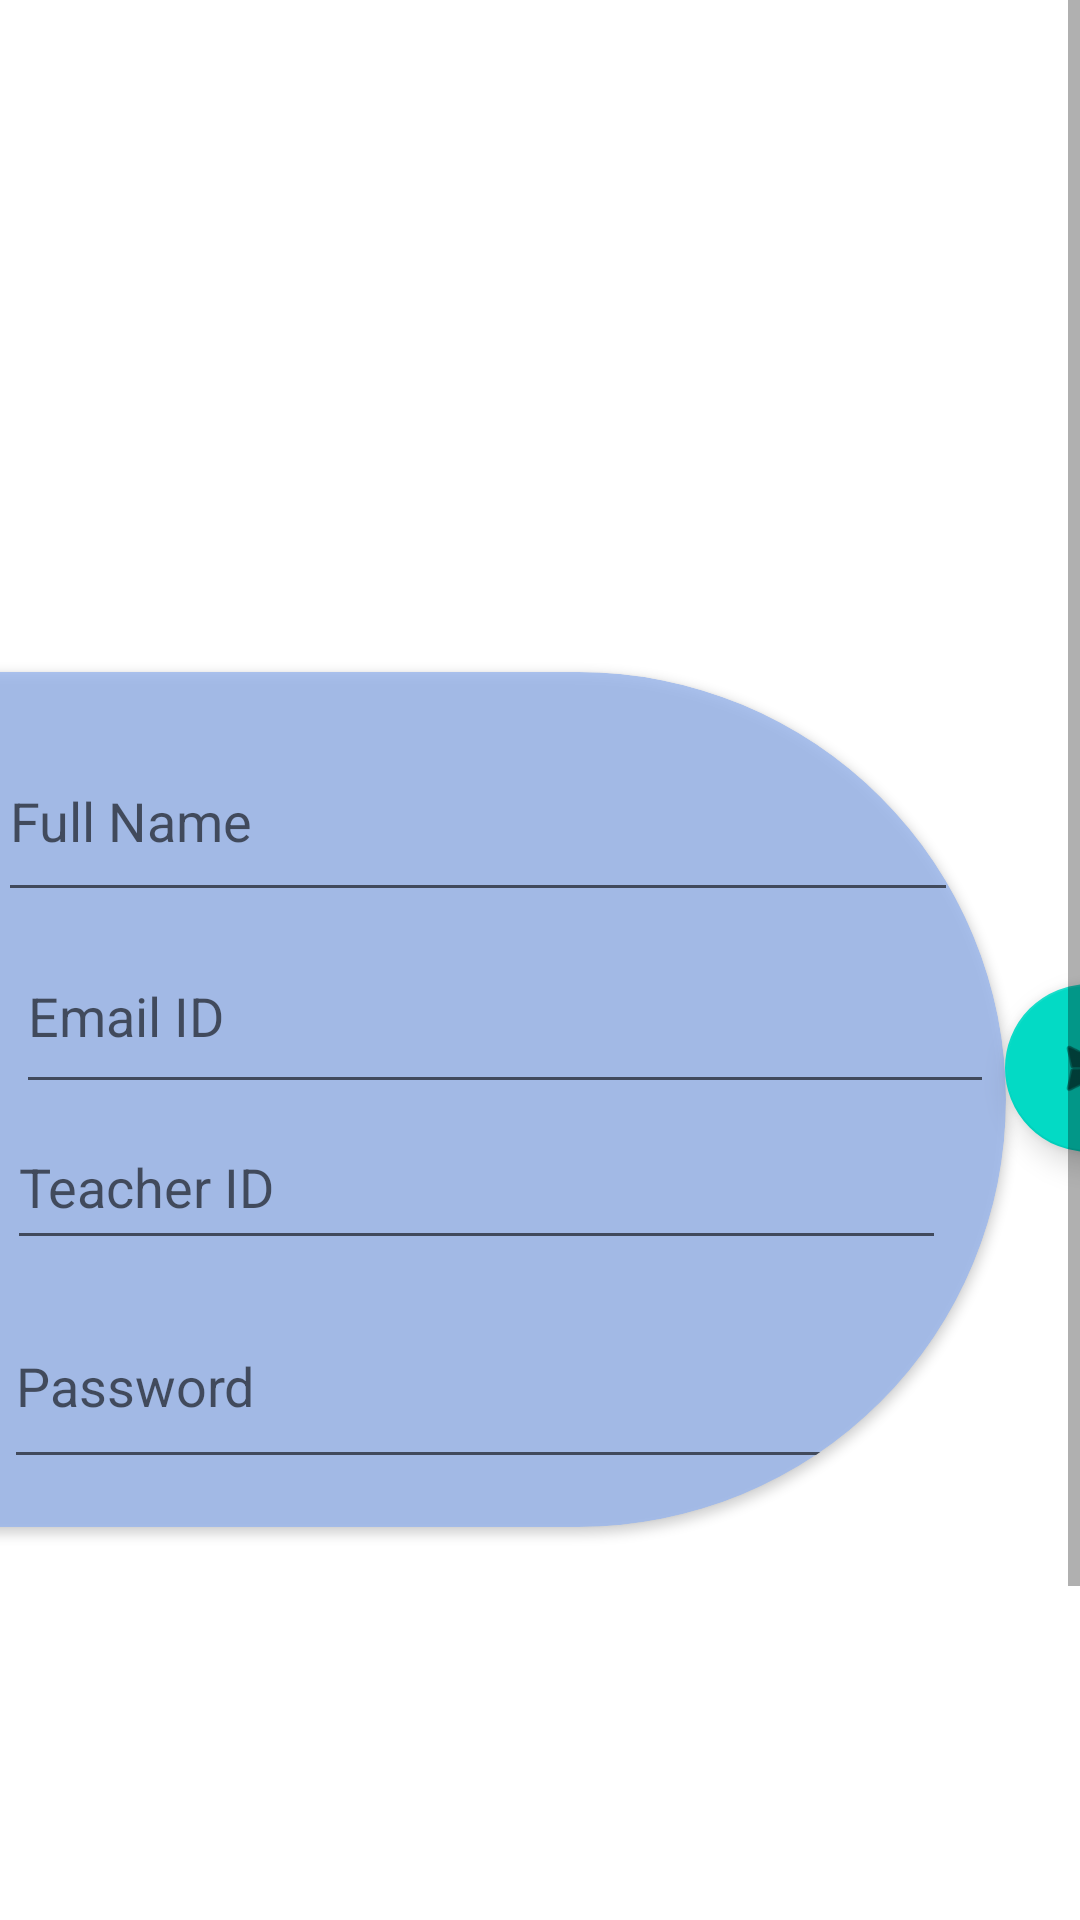

The Android layout XML behind this screen, and the referenced resources:
<!-- AndroidManifest.xml: application theme Theme.StudyMate -->
<!-- res/layout/fragment_teacherreg.xml -->
<ScrollView xmlns:android="http://schemas.android.com/apk/res/android"
    xmlns:app="http://schemas.android.com/apk/res-auto"
    android:layout_width="match_parent"
    android:layout_height="match_parent">

    <FrameLayout
        android:layout_width="match_parent"
        android:layout_height="match_parent">

        <androidx.constraintlayout.widget.ConstraintLayout
            android:layout_width="match_parent"
            android:layout_height="match_parent">

            <androidx.constraintlayout.widget.ConstraintLayout
                android:layout_width="410dp"
                android:layout_height="725dp"
                android:layout_marginTop="50dp"
                android:background="@drawable/login_bk"
                app:layout_constraintBottom_toBottomOf="parent"
                app:layout_constraintEnd_toEndOf="parent"
                app:layout_constraintHorizontal_bias="0.0"
                app:layout_constraintStart_toStartOf="parent"
                app:layout_constraintTop_toTopOf="parent"
                app:layout_constraintVertical_bias="1.0">

                <androidx.cardview.widget.CardView
                    android:id="@+id/cardView"
                    android:layout_width="635dp"
                    android:layout_height="285dp"
                    android:layout_marginTop="-90dp"
                    android:layout_marginEnd="75dp"
                    app:cardBackgroundColor="#CD9AB6ED"
                    app:cardCornerRadius="200dp"
                    app:layout_constraintBottom_toBottomOf="parent"
                    app:layout_constraintEnd_toEndOf="parent"
                    app:layout_constraintTop_toTopOf="parent"
                    app:layout_constraintVertical_bias="0.498">

                    <androidx.constraintlayout.widget.ConstraintLayout
                        android:layout_width="match_parent"
                        android:layout_height="285dp">

                        <com.google.android.material.textfield.TextInputEditText
                            android:id="@+id/RTname"
                            android:layout_width="320dp"
                            android:layout_height="64dp"
                            android:layout_marginTop="16dp"
                            android:layout_marginEnd="16dp"
                            android:hint="Full Name"
                            app:layout_constraintEnd_toEndOf="parent"
                            app:layout_constraintTop_toTopOf="parent" />

                        <com.google.android.material.textfield.TextInputEditText
                            android:id="@+id/RTmail"
                            android:layout_width="326dp"
                            android:layout_height="62dp"
                            android:layout_marginEnd="4dp"
                            android:hint="Email ID"
                            app:layout_constraintBottom_toTopOf="@+id/RTid"
                            app:layout_constraintEnd_toEndOf="parent"
                            app:layout_constraintTop_toBottomOf="@+id/RTname"
                            app:layout_constraintVertical_bias="1.0" />

                        <com.google.android.material.textfield.TextInputEditText
                            android:id="@+id/RTpass"
                            android:layout_width="318dp"
                            android:layout_height="65dp"
                            android:layout_marginEnd="16dp"
                            android:layout_marginBottom="16dp"
                            android:hint="Password"
                            app:layout_constraintBottom_toBottomOf="parent"
                            app:layout_constraintEnd_toEndOf="parent" />

                        <com.google.android.material.textfield.TextInputEditText
                            android:id="@+id/RTid"
                            android:layout_width="313dp"
                            android:layout_height="52dp"
                            android:layout_marginEnd="20dp"
                            android:layout_marginBottom="8dp"
                            android:hint="Teacher ID"
                            app:layout_constraintBottom_toTopOf="@+id/RTpass"
                            app:layout_constraintEnd_toEndOf="parent" />

                    </androidx.constraintlayout.widget.ConstraintLayout>
                </androidx.cardview.widget.CardView>

                <com.google.android.material.floatingactionbutton.FloatingActionButton
                    android:id="@+id/RT"
                    android:layout_width="wrap_content"
                    android:layout_height="wrap_content"
                    android:clickable="true"
                    android:src="@android:drawable/ic_menu_send"
                    app:layout_constraintBottom_toBottomOf="@+id/cardView"
                    app:layout_constraintEnd_toEndOf="parent"
                    app:layout_constraintHorizontal_bias="0.0"
                    app:layout_constraintStart_toEndOf="@+id/cardView"
                    app:layout_constraintTop_toTopOf="@+id/cardView"
                    app:layout_constraintVertical_bias="0.454" />
            </androidx.constraintlayout.widget.ConstraintLayout>
        </androidx.constraintlayout.widget.ConstraintLayout>
    </FrameLayout>

</ScrollView>
<!-- resources referenced by this layout -->
<resources>
  <style name="Theme.StudyMate" parent="Theme.MaterialComponents.DayNight.DarkActionBar">
          
          <item name="colorPrimary">@color/purple_500</item>
          <item name="colorPrimaryVariant">@color/purple_700</item>
          <item name="colorOnPrimary">@color/white</item>
          
          <item name="colorSecondary">@color/teal_200</item>
          <item name="colorSecondaryVariant">@color/teal_700</item>
          <item name="colorOnSecondary">@color/black</item>
          
          <item name="android:statusBarColor">?attr/colorPrimaryVariant</item>
          
      </style>
  <!-- not gathered from this repository: default colours our renderer supplied (Android Studio template values) -->
  <color name="purple_500">#FF6200EE</color>
  <color name="purple_700">#FF3700B3</color>
  <color name="teal_200">#FF03DAC5</color>
  <color name="teal_700">#FF018786</color>
  <color name="black">#FF000000</color>
  <color name="white">#FFFFFFFF</color>
</resources>
